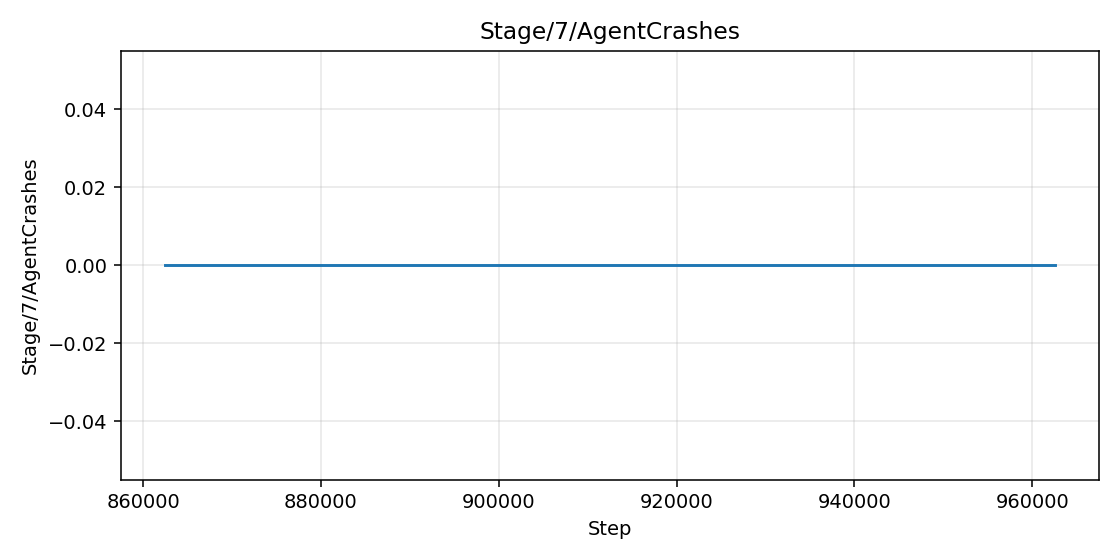

Source data for this figure (header and first rows):
step, value
862500, 0.0
865000, 0.0
867500, 0.0
870000, 0.0
872500, 0.0
875000, 0.0
877500, 0.0
880000, 0.0
882500, 0.0
885000, 0.0
887500, 0.0
890000, 0.0
892500, 0.0
895000, 0.0
897500, 0.0
900000, 0.0
902500, 0.0
905000, 0.0
907500, 0.0
910000, 0.0
912500, 0.0
915000, 0.0
917500, 0.0
920000, 0.0
922500, 0.0
925000, 0.0
927500, 0.0
930000, 0.0
932500, 0.0
935000, 0.0
937500, 0.0
940000, 0.0
942500, 0.0
945000, 0.0
947500, 0.0
950000, 0.0
952500, 0.0
955000, 0.0
957500, 0.0
960000, 0.0
962500, 0.0
